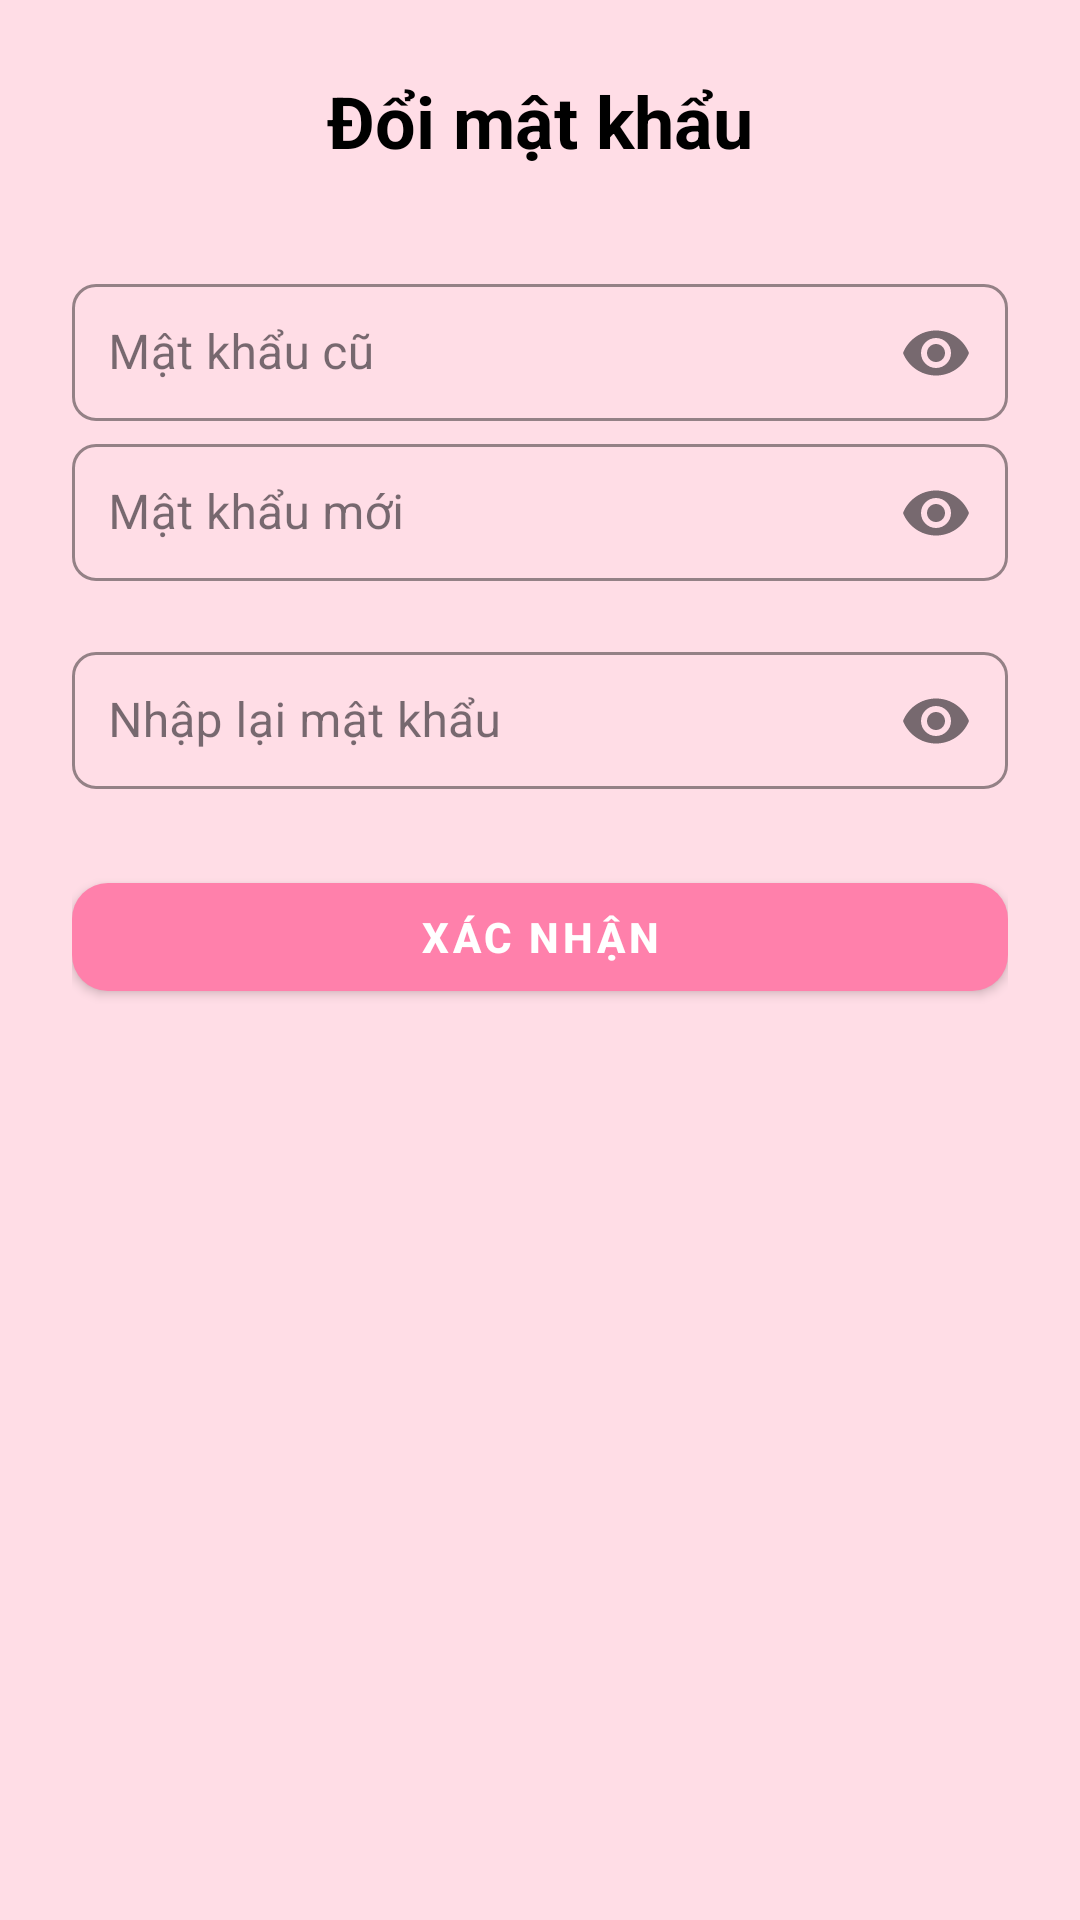

Reconstruct the res/layout file that produces this screen, plus the resources it refers to.
<!-- AndroidManifest.xml: application theme Theme.Sayo -->
<!-- res/layout/activity_setting_change_password.xml -->
<LinearLayout xmlns:android="http://schemas.android.com/apk/res/android"
    xmlns:app="http://schemas.android.com/apk/res-auto"
    android:orientation="vertical"
    android:layout_width="match_parent"
    android:layout_height="match_parent"
    android:background="#FFDDE6"
    android:padding="24dp"
    android:gravity="center_horizontal">

    <TextView
        android:layout_width="wrap_content"
        android:layout_height="wrap_content"
        android:text="Đổi mật khẩu"
        android:textStyle="bold"
        android:textSize="24sp"
        android:textColor="#000"
        android:layout_marginBottom="32dp" />

    
    <com.google.android.material.textfield.TextInputLayout
        android:layout_width="match_parent"
        android:layout_height="wrap_content"
        android:hint="Mật khẩu cũ"
        app:boxStrokeColor="#FF80AB"
        app:hintTextColor="#FF80AB"
        app:endIconMode="password_toggle"
        app:boxCornerRadiusTopStart="8dp"
        app:boxCornerRadiusTopEnd="8dp"
        app:boxCornerRadiusBottomStart="8dp"
        app:boxCornerRadiusBottomEnd="8dp"
        style="@style/Widget.MaterialComponents.TextInputLayout.OutlinedBox">

        <com.google.android.material.textfield.TextInputEditText
            android:id="@+id/edtOldPassword"
            android:layout_width="match_parent"
            android:layout_height="wrap_content"
            android:inputType="textPassword"
            android:padding="12dp"
            android:textColor="#212121"
            android:textSize="16sp" />
    </com.google.android.material.textfield.TextInputLayout>

    

    
    <com.google.android.material.textfield.TextInputLayout
        style="@style/Widget.MaterialComponents.TextInputLayout.OutlinedBox"
        android:layout_width="match_parent"
        android:layout_height="wrap_content"
        android:hint="Mật khẩu mới"
        app:boxCornerRadiusBottomEnd="8dp"
        app:boxCornerRadiusBottomStart="8dp"
        app:boxCornerRadiusTopEnd="8dp"
        app:boxCornerRadiusTopStart="8dp"
        app:boxStrokeColor="#FF80AB"
        app:endIconMode="password_toggle"
        app:hintTextColor="#FF80AB">

        <com.google.android.material.textfield.TextInputEditText
            android:id="@+id/edtNewPassword"
            android:layout_width="match_parent"
            android:layout_height="wrap_content"
            android:inputType="textPassword"
            android:padding="12dp"
            android:textColor="#212121"
            android:textSize="16sp" />
    </com.google.android.material.textfield.TextInputLayout>

    <com.google.android.material.textfield.TextInputLayout
        android:layout_width="match_parent"
        android:layout_height="wrap_content"
        android:hint="Nhập lại mật khẩu"
        android:layout_marginTop="16dp"
        app:boxStrokeColor="#FF80AB"
        app:hintTextColor="#FF80AB"
        app:endIconMode="password_toggle"
        app:boxCornerRadiusTopStart="8dp"
        app:boxCornerRadiusTopEnd="8dp"
        app:boxCornerRadiusBottomStart="8dp"
        app:boxCornerRadiusBottomEnd="8dp"
        style="@style/Widget.MaterialComponents.TextInputLayout.OutlinedBox">

        <com.google.android.material.textfield.TextInputEditText
            android:id="@+id/edtConfirmPassword"
            android:layout_width="match_parent"
            android:layout_height="wrap_content"
            android:inputType="textPassword"
            android:padding="12dp"
            android:textColor="#212121"
            android:textSize="16sp" />
    </com.google.android.material.textfield.TextInputLayout>

    
    <com.google.android.material.button.MaterialButton
        android:id="@+id/btnChange"
        android:layout_width="match_parent"
        android:layout_height="wrap_content"
        android:text="Xác nhận"
        android:textStyle="bold"
        android:textColor="#FFFFFF"
        android:layout_marginTop="24dp"
        app:backgroundTint="#FF80AB"
        app:cornerRadius="12dp"
        app:rippleColor="#80FFFFFF"
        style="@style/Widget.MaterialComponents.Button" />
</LinearLayout>
<!-- resources referenced by this layout -->
<resources>
  <style name="Theme.Sayo" parent="Base.Theme.Sayo" />
  <style name="Base.Theme.Sayo" parent="Theme.Material3.DayNight.NoActionBar">
          
          
      </style>
</resources>
